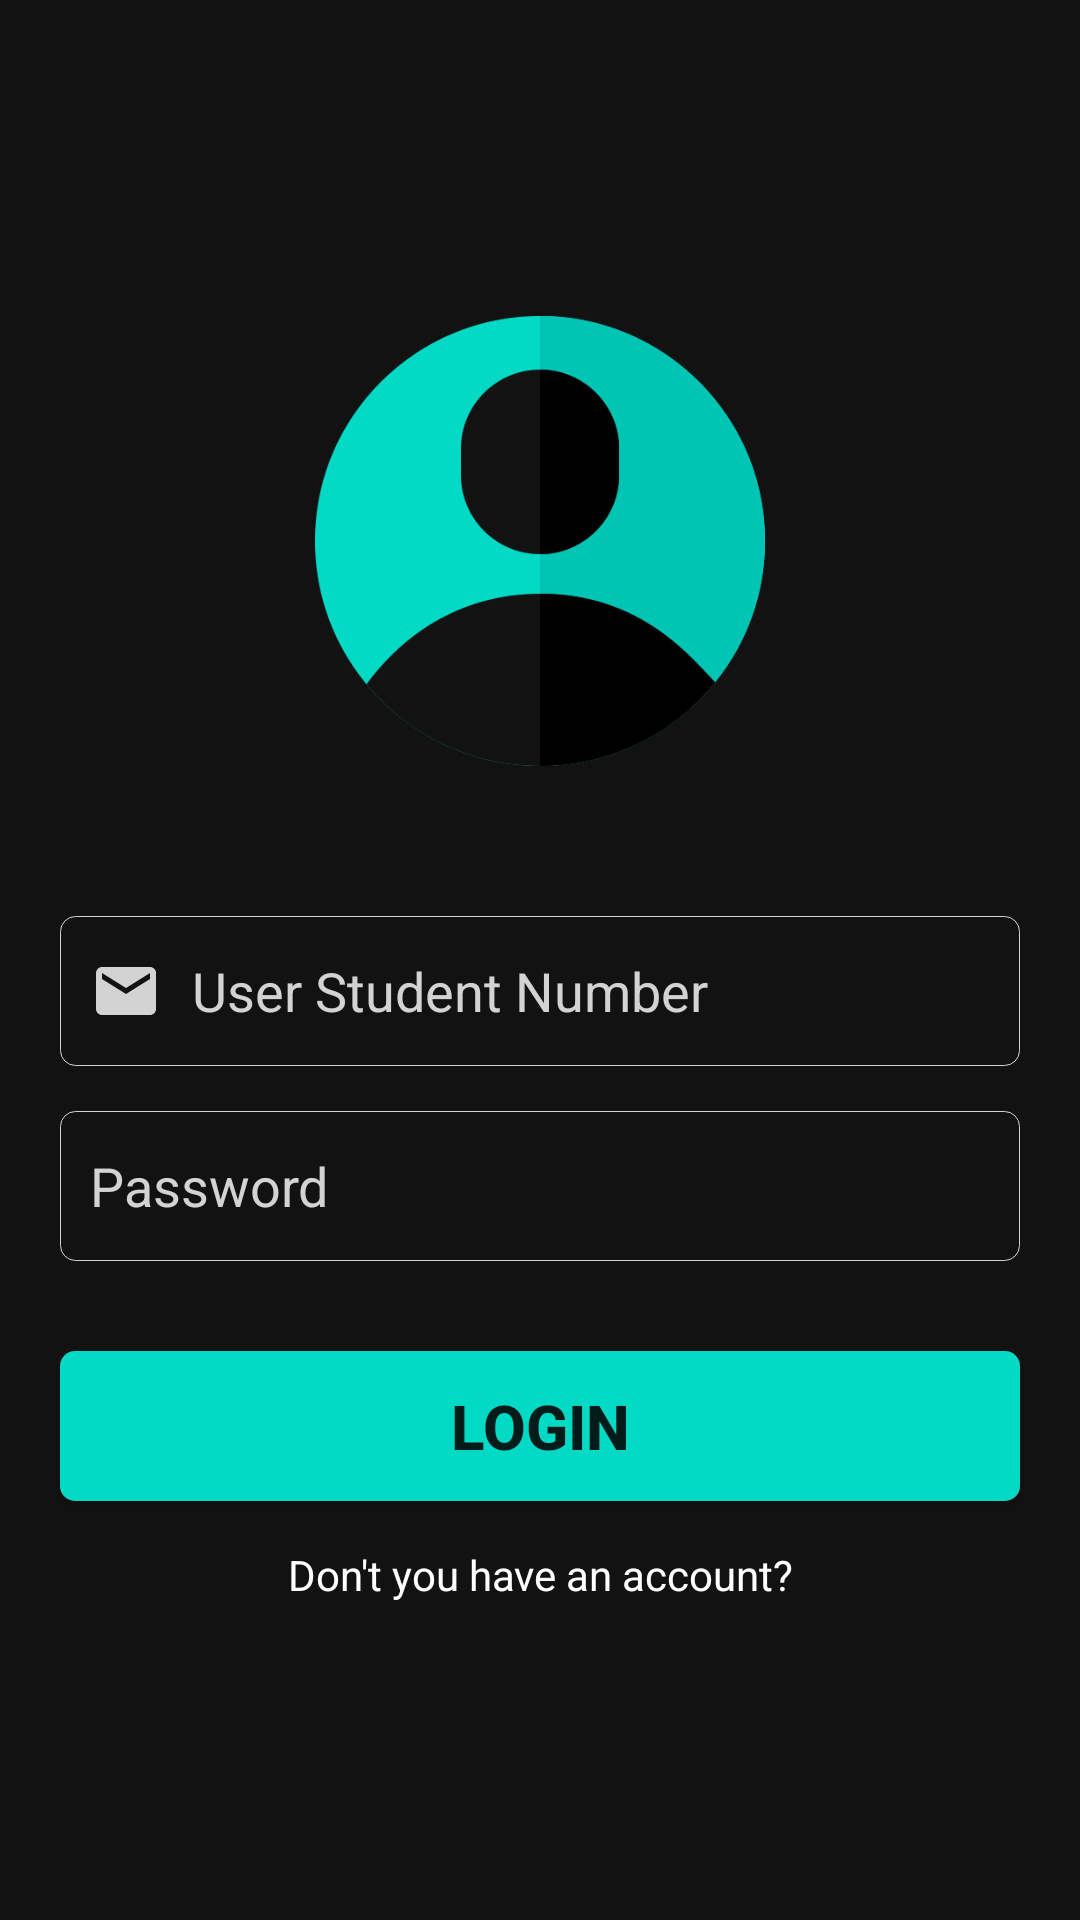

Write the Android layout XML for this screen, with the resource values it uses.
<!-- AndroidManifest.xml: application theme AppTheme -->
<!-- res/layout/activity_login.xml -->
<?xml version="1.0" encoding="utf-8"?>
<LinearLayout
        android:background="@color/colorPrimary"
        android:orientation="vertical"
        android:gravity="center"
        xmlns:android="http://schemas.android.com/apk/res/android"
        xmlns:tools="http://schemas.android.com/tools"
        xmlns:app="http://schemas.android.com/apk/res-auto"
        android:layout_width="match_parent"
        android:layout_height="match_parent"
        tools:context=".LoginActivity">


    <ImageView
            android:src="@drawable/account_image"
            android:layout_width="150dp"
            android:layout_height="150dp"  android:id="@+id/imageView"
            tools:layout_editor_absoluteY="135dp" tools:layout_editor_absoluteX="145dp"/>
    <EditText
            android:textCursorDrawable="@color/colorThemeGreen"
            android:inputType="number"
            android:id="@+id/edittext_userstudentemail"
            android:paddingLeft="10dp"
            android:drawablePadding="10dp"
            android:drawableStart="@drawable/custom_email_icon_login"
            android:background="@drawable/input_custom_login"
            android:textColor="#ffffff"
            android:textColorHint="#d3d3d3"
            android:layout_marginTop="50dp"
            android:hint="User Student Number"
            android:layout_width="320dp" android:layout_height="50dp"
            android:singleLine="true" />
    <EditText
            android:textCursorDrawable="@color/colorThemeGreen"
            android:id="@+id/edittext_password"
            android:paddingEnd="10dp"
            android:paddingLeft="10dp"
            android:drawablePadding="10dp"
            android:drawableStart="@drawable/custom_lock_icon_login"
            android:inputType="textPassword"
            android:singleLine="true"
            android:background="@drawable/input_custom_login"
            android:textColor="#ffffff"
            android:textColorHint="#d3d3d3"
            android:layout_marginTop="15dp"
            android:hint="Password"
            android:layout_width="320dp" android:layout_height="50dp"/>
    <Button
            android:onClick="logInClicked"
            android:textStyle="bold"
            android:textSize="10pt"
            android:background="@drawable/button_custom_login"
            android:layout_marginTop="30dp"
            android:text="Logın"
            android:layout_width="320dp"
            android:layout_height="50dp" android:id="@+id/button_login"/>
    <TextView
            android:onClick="intentToSignUp"
            android:layout_marginTop="15dp"
            android:gravity="center"
            android:text="Don't you have an account?"
            android:textColor="#FFFFFF"
            android:layout_width="250dp" android:layout_height="wrap_content"/>

</LinearLayout>
<!-- resources referenced by this layout -->
<resources>
  <color name="colorPrimary">#121212</color>
  <color name="colorThemeGreen">#03DAC5</color>
  <!-- drawable account_image: png bitmap (drawable, 21841 bytes) -->
  <!-- drawable button_custom_login (drawable) -->
  <?xml version="1.0" encoding="utf-8"?>
  <shape xmlns:android="http://schemas.android.com/apk/res/android">
      <corners android:radius="5dp"></corners>
      <solid android:color="#03DAC5"></solid>
  </shape>
  <!-- drawable custom_email_icon_login (drawable) -->
  <?xml version="1.0" encoding="utf-8"?>
  <selector xmlns:android="http://schemas.android.com/apk/res/android">
      <item
              android:state_focused="true"
              android:drawable="@drawable/email_icon_login_focused"/>
      <item
              android:state_focused="false"
              android:drawable="@drawable/email_icon"/>
  </selector>
  <!-- drawable custom_lock_icon_login (drawable) -->
  <?xml version="1.0" encoding="utf-8"?>
  <selector xmlns:android="http://schemas.android.com/apk/res/android">
      <item
              android:state_focused="true"
              android:drawable="@drawable/lock_icon_login_focused"/>
      <item
              android:state_focused="false"
              android:drawable="@drawable/lock_icon"/>
  </selector>
  <!-- drawable input_custom_login (drawable) -->
  <?xml version="1.0" encoding="utf-8"?>
  <selector xmlns:android="http://schemas.android.com/apk/res/android">
      <item android:state_enabled="true" android:state_focused="true">
          <shape android:shape="rectangle">
              <solid></solid>
              <corners android:radius="5dp"></corners>
              <stroke android:color="#03DAC5" android:width="1px"></stroke>
          </shape>
      </item>
  
      <item android:state_enabled="true">
          <shape android:shape="rectangle">
              <solid></solid>
              <corners android:radius="5dp"></corners>
              <stroke android:color="#D3D3D3" android:width="1px"></stroke>
          </shape>
      </item>
  
  </selector>
  <style name="AppTheme" parent="Theme.MaterialComponents.Light.DarkActionBar.Bridge">
          
          <item name="colorPrimary">@color/colorPrimary</item>
          <item name="colorPrimaryDark">@color/colorPrimaryDark</item>
          <item name="colorAccent">@color/colorAccent</item>
      </style>
  <!-- drawable email_icon_login_focused (drawable) -->
  <vector android:height="24dp" android:tint="#03DAC5"
      android:viewportHeight="24" android:viewportWidth="24"
      android:width="24dp" xmlns:android="http://schemas.android.com/apk/res/android">
      <path android:fillColor="@android:color/white" android:pathData="M20,4L4,4c-1.1,0 -1.99,0.9 -1.99,2L2,18c0,1.1 0.9,2 2,2h16c1.1,0 2,-0.9 2,-2L22,6c0,-1.1 -0.9,-2 -2,-2zM20,8l-8,5 -8,-5L4,6l8,5 8,-5v2z"/>
  </vector>
  <!-- drawable email_icon (drawable) -->
  <vector android:height="24dp" android:tint="#D3D3D3"
      android:viewportHeight="24" android:viewportWidth="24"
      android:width="24dp" xmlns:android="http://schemas.android.com/apk/res/android">
      <path android:fillColor="@android:color/white" android:pathData="M20,4L4,4c-1.1,0 -1.99,0.9 -1.99,2L2,18c0,1.1 0.9,2 2,2h16c1.1,0 2,-0.9 2,-2L22,6c0,-1.1 -0.9,-2 -2,-2zM20,8l-8,5 -8,-5L4,6l8,5 8,-5v2z"/>
  </vector>
  <!-- drawable lock_icon_login_focused (drawable) -->
  <vector android:height="24dp" android:tint="#03DAC5"
      android:viewportHeight="24" android:viewportWidth="24"
      android:width="24dp" xmlns:android="http://schemas.android.com/apk/res/android">
      <path android:fillColor="@android:color/white" android:pathData="M18,8h-1L17,6c0,-2.76 -2.24,-5 -5,-5S7,3.24 7,6v2L6,8c-1.1,0 -2,0.9 -2,2v10c0,1.1 0.9,2 2,2h12c1.1,0 2,-0.9 2,-2L20,10c0,-1.1 -0.9,-2 -2,-2zM12,17c-1.1,0 -2,-0.9 -2,-2s0.9,-2 2,-2 2,0.9 2,2 -0.9,2 -2,2zM15.1,8L8.9,8L8.9,6c0,-1.71 1.39,-3.1 3.1,-3.1 1.71,0 3.1,1.39 3.1,3.1v2z"/>
  </vector>
  <color name="colorPrimaryDark">#000000</color>
  <color name="colorAccent">#BB86FC</color>
</resources>
